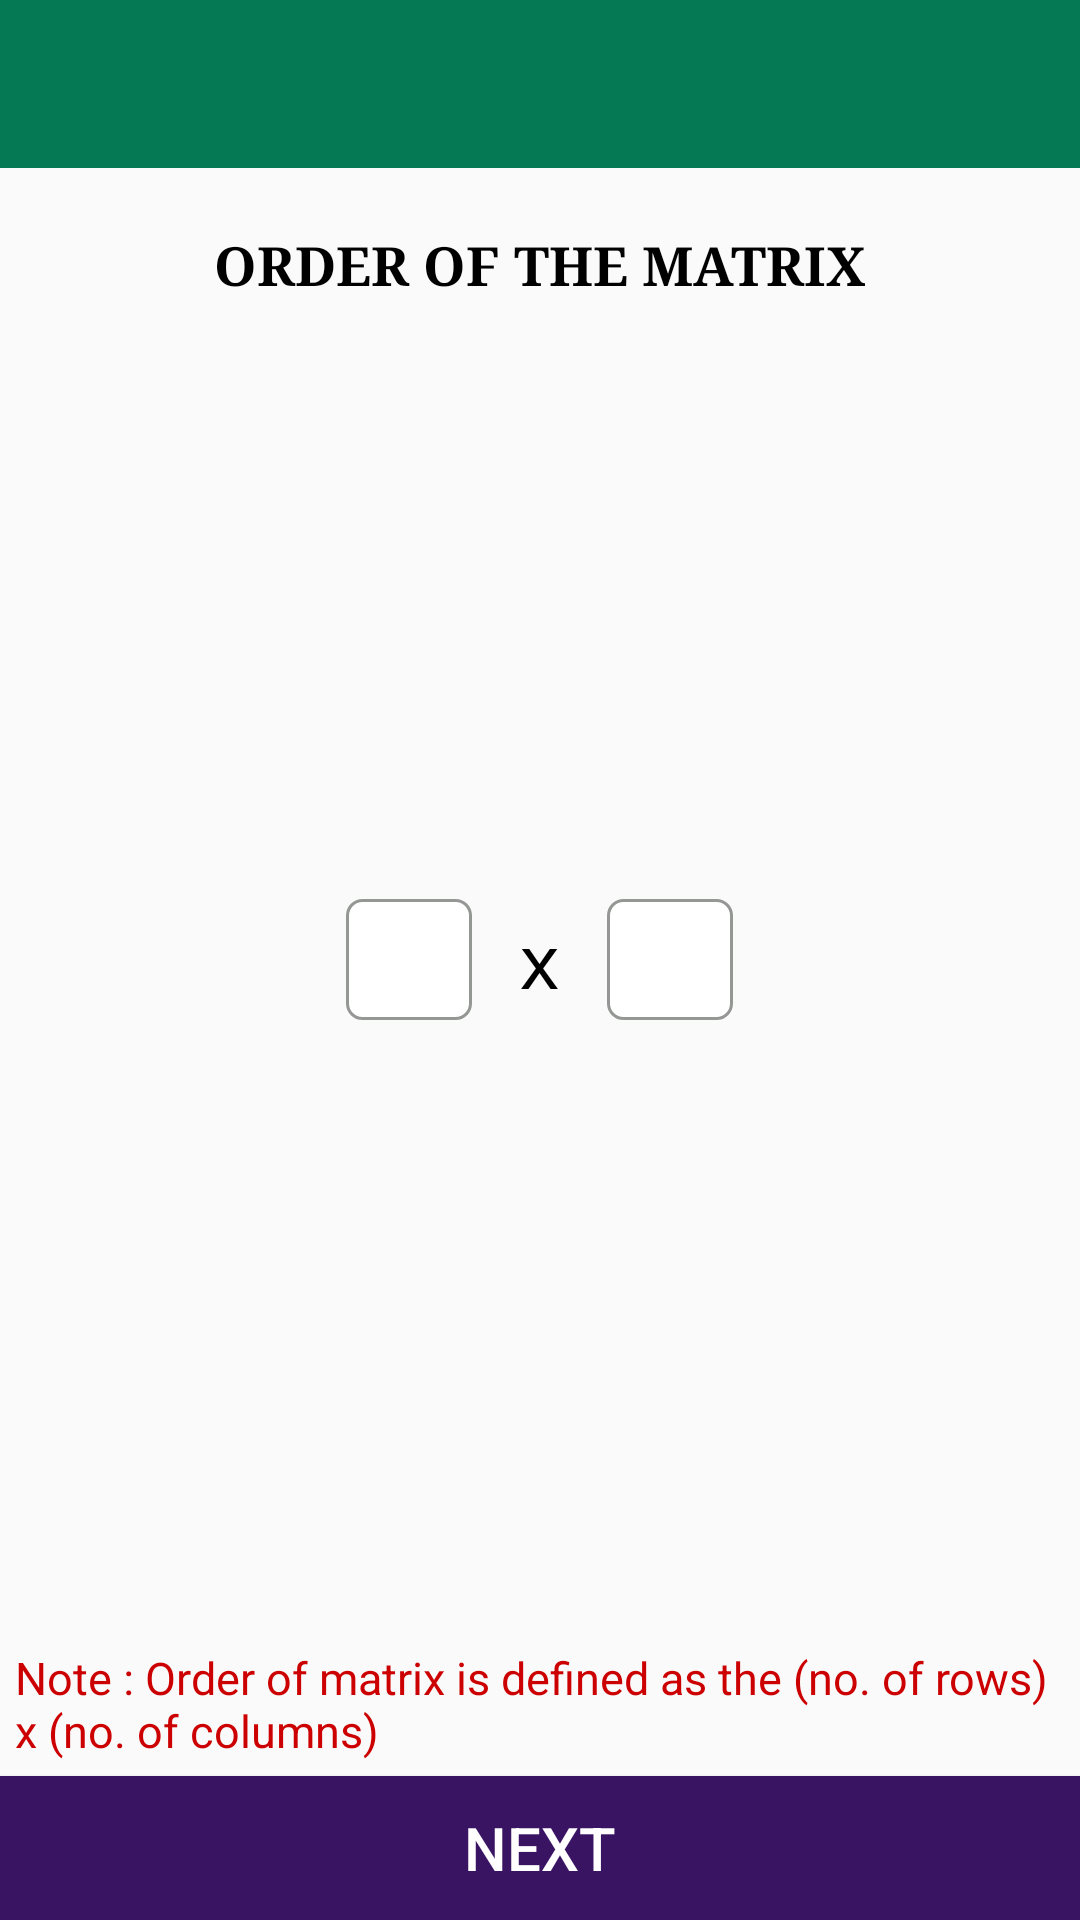

Layout XML and referenced resources for this Android screen:
<!-- AndroidManifest.xml: application theme AppTheme -->
<!-- res/layout/order.xml -->
<?xml version="1.0" encoding="utf-8"?>
<RelativeLayout xmlns:android="http://schemas.android.com/apk/res/android"
    android:layout_width="match_parent"
    android:layout_height="match_parent">

    <include
        android:id="@+id/toolbar1"
        layout="@layout/toolbar" />

    <TextView
        android:layout_width="wrap_content"
        android:layout_height="wrap_content"
        android:layout_below="@+id/toolbar1"
        android:text="ORDER OF THE MATRIX"
        android:textSize="18sp"
        android:textStyle="bold"
        android:layout_marginTop="20dp"
        android:layout_centerHorizontal="true"
        android:textColor="#000"
        android:typeface="serif"/>

    <Button
        android:id="@+id/next"
        android:layout_width="match_parent"
        android:layout_height="wrap_content"
        android:layout_alignParentBottom="true"
        android:text="NEXT"
        android:background="#391463"
        android:textColor="#fff"
        android:textSize="20sp"/>

    <LinearLayout
        android:layout_width="match_parent"
        android:layout_height="wrap_content"
        android:layout_centerVertical="true"
        android:gravity="center"
        android:orientation="horizontal" >

        <EditText
            android:layout_width="wrap_content"
            android:layout_height="wrap_content"
            android:inputType="number"
            android:ems="2"
            android:gravity="center"
            android:background="@drawable/order_box"
            android:id="@+id/rows" />

        <TextView
            android:layout_width="wrap_content"
            android:layout_height="wrap_content"
            android:text=" x "
            android:textSize="25sp"
            android:typeface="monospace"
            android:textColor="#000"/>

        <EditText
            android:layout_width="wrap_content"
            android:layout_height="wrap_content"
            android:inputType="number"
            android:ems="2"
            android:gravity="center"
            android:id="@+id/cols"
            android:background="@drawable/order_box"/>
    </LinearLayout>

    <TextView
        android:layout_width="match_parent"
        android:layout_height="wrap_content"
        android:text="Note : Order of matrix is defined as the (no. of rows) x (no. of columns) "
        android:textColor="@android:color/holo_red_dark"
        android:textSize="15sp"
        android:padding="5dp"
        android:layout_above="@+id/next"
        android:layout_alignParentLeft="true"
        android:layout_alignParentStart="true" />


</RelativeLayout>
<!-- res/layout/toolbar.xml (included above) -->
<android.support.design.widget.AppBarLayout android:layout_width="match_parent"
    android:layout_height="wrap_content"
    android:theme="@style/ThemeOverlay.AppCompat.Dark.ActionBar"
    xmlns:app="http://schemas.android.com/apk/res-auto"
    xmlns:android="http://schemas.android.com/apk/res/android">

    <android.support.v7.widget.Toolbar
        android:id="@+id/toolbar"
        android:layout_width="match_parent"
        android:layout_height="?attr/actionBarSize"
        android:background="?attr/colorPrimary"
        app:layout_scrollFlags="scroll|enterAlways"
        app:popupTheme="@style/ThemeOverlay.AppCompat.Light" />

</android.support.design.widget.AppBarLayout>
<!-- resources referenced by this layout -->
<resources>
  <!-- drawable order_box (drawable) -->
  <?xml version="1.0" encoding="utf-8"?>
  <shape xmlns:android="http://schemas.android.com/apk/res/android"
      android:shape="rectangle">
  
      <solid android:color="#fff" />
  
      <stroke android:color="#959795"
          android:width="1dp" />
  
      <corners android:radius="5dp" />
  
      <padding android:left="8dp"
          android:bottom="8dp"
          android:right="8dp"
          android:top="8dp" />
  
  </shape>
  <style name="AppTheme" parent="Theme.AppCompat.Light.NoActionBar">
          
          <item name="colorPrimary">@color/colorPrimary</item>
          <item name="colorPrimaryDark">@color/colorPrimaryDark</item>
          <item name="colorAccent">@color/colorAccent</item>
      </style>
  <color name="colorPrimary">#057954</color>
  <color name="colorPrimaryDark">#e503312e</color>
  <color name="colorAccent">#1d84b5</color>
</resources>
